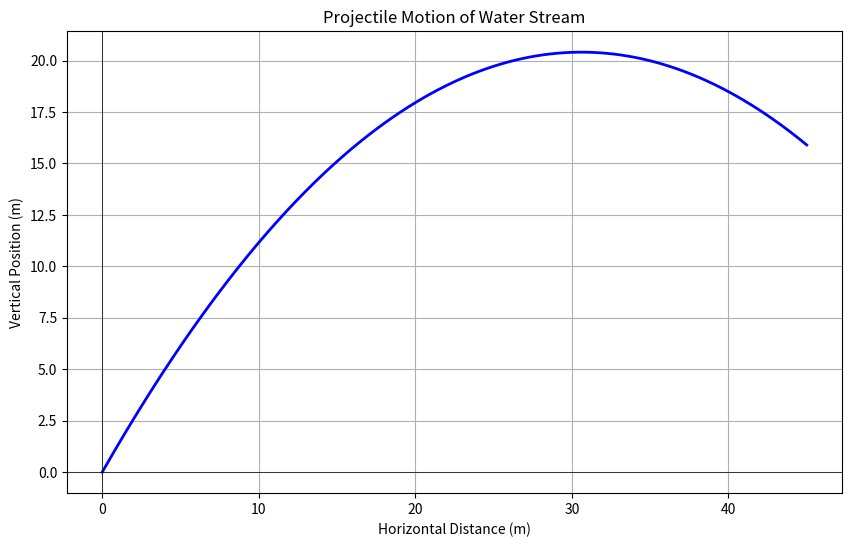

Reproduce this figure in Python.
import numpy as np
import matplotlib.pyplot as plt

def plot_projectile_motion():
    # Constants
    INITIAL_VELOCITY = 25.0  # m/s
    TOTAL_TIME = 3.0  # seconds
    TARGET_DISTANCE = 45.0  # meters
    GRAVITY = 9.8  # m/s²
    NUM_POINTS = 300  # Number of points for smooth plotting
    
    try:
        # Calculate launch angle
        cos_theta = TARGET_DISTANCE / (INITIAL_VELOCITY * TOTAL_TIME)
        if abs(cos_theta) > 1:
            raise ValueError("Invalid parameters: Target cannot be reached with given velocity and time")
            
        launch_angle = np.arccos(cos_theta)  # radians
        
        # Calculate initial velocity components
        velocity_x = INITIAL_VELOCITY * np.cos(launch_angle)
        velocity_y = INITIAL_VELOCITY * np.sin(launch_angle)
        
        # Time array
        time_points = np.linspace(0, TOTAL_TIME, NUM_POINTS)
        
        # Calculate position at each time point
        horizontal_position = velocity_x * time_points
        vertical_position = velocity_y * time_points - 0.5 * GRAVITY * time_points**2
        
        # Plotting
        plt.figure(figsize=(10, 6))
        plt.plot(horizontal_position, vertical_position, 'b-', linewidth=2)
        plt.title('Projectile Motion Trajectory')
        plt.xlabel('Horizontal Distance (m)')
        plt.ylabel('Vertical Position (m)')
        plt.grid(True)
        plt.axhline(y=0, color='k', linestyle='-', linewidth=0.5)
        plt.axvline(x=0, color='k', linestyle='-', linewidth=0.5)
        plt.show()
        
    except Exception as e:
        print(f"An error occurred: {str(e)}")

if __name__ == "__main__":
    plot_projectile_motion()
plt.title("Projectile Motion of Water Stream")
plt.grid(True)
plt.show()